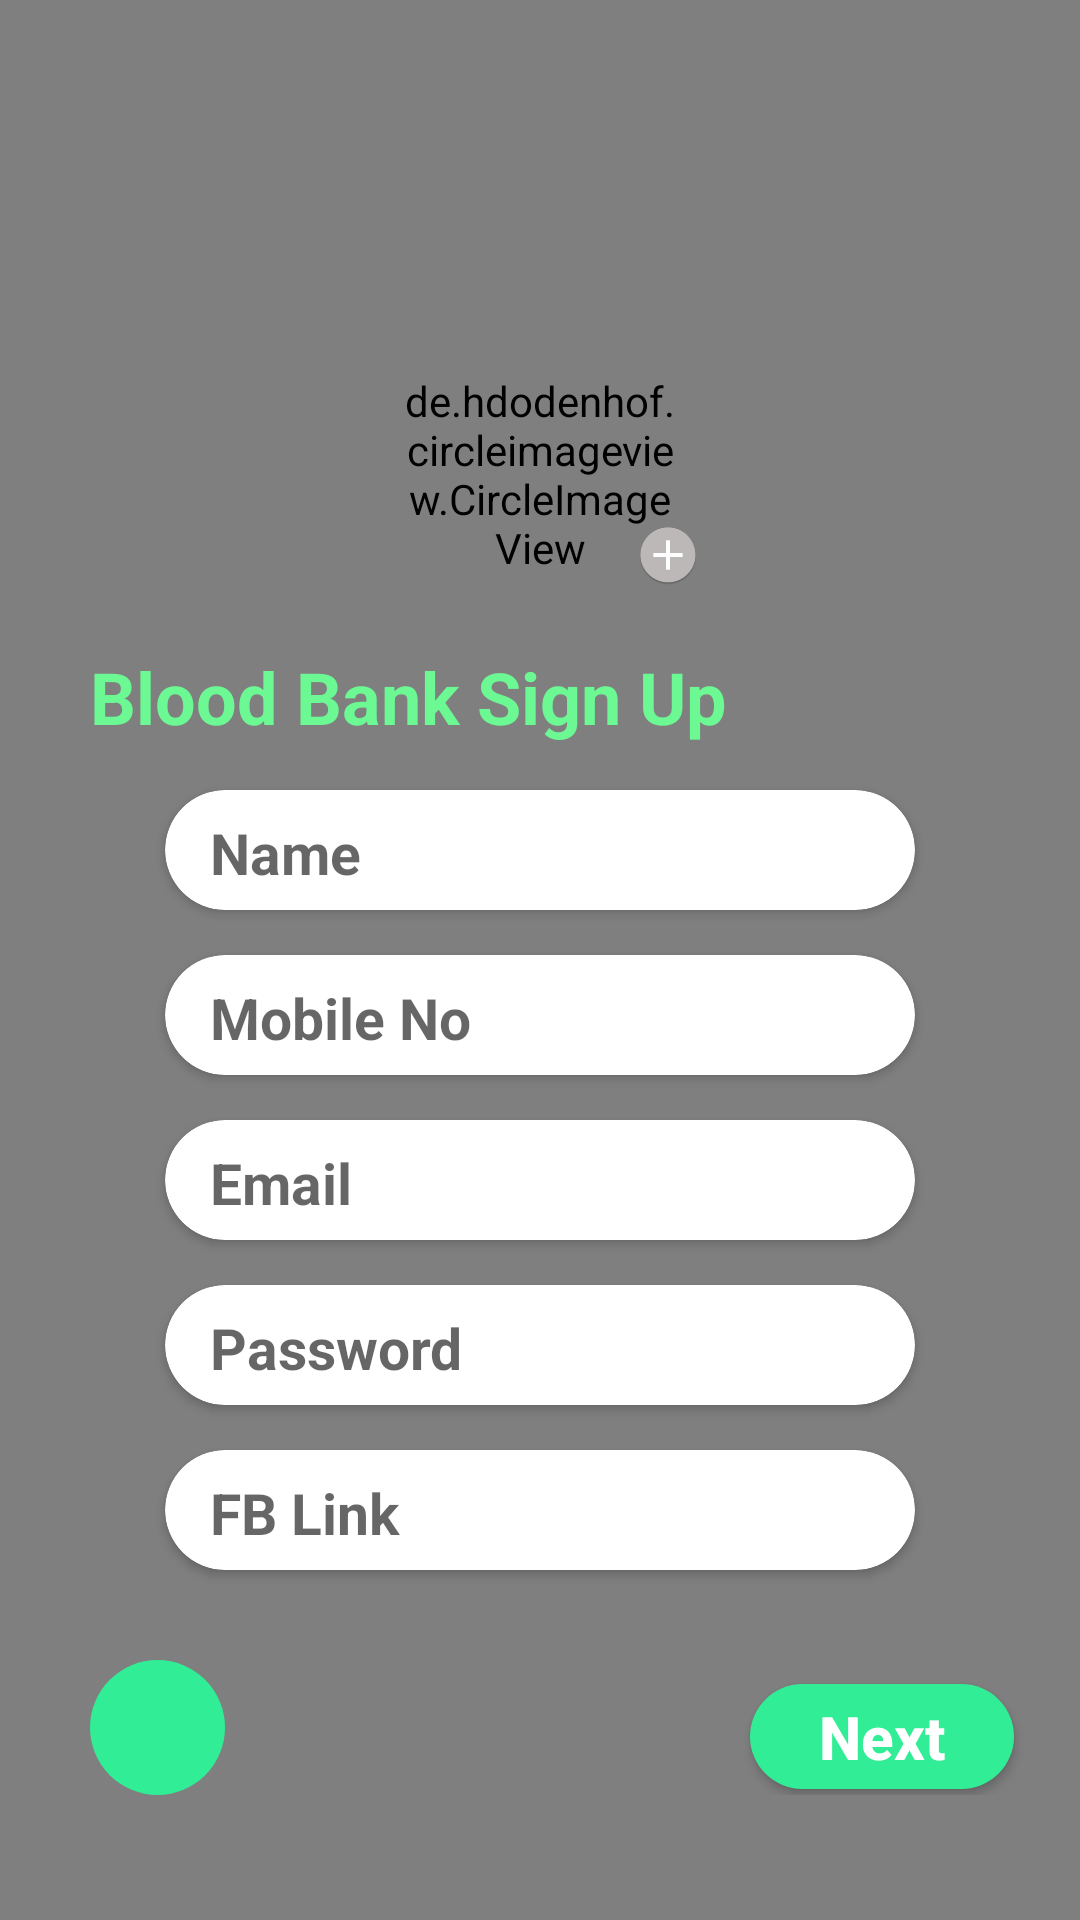

Layout XML and referenced resources for this Android screen:
<!-- AndroidManifest.xml: application theme AppTheme -->
<!-- res/layout/activity_blood_sign_up.xml -->
<?xml version="1.0" encoding="utf-8"?>
<androidx.constraintlayout.widget.ConstraintLayout xmlns:android="http://schemas.android.com/apk/res/android"
    xmlns:app="http://schemas.android.com/apk/res-auto"
    xmlns:tools="http://schemas.android.com/tools"
    android:layout_width="match_parent"
    android:layout_height="match_parent"
    android:background="@drawable/sign_bg"
    tools:context=".BloodSignUp">

    <VideoView
        android:id="@+id/videoView"
        android:layout_width="0dp"
        android:layout_height="0dp"
        app:layout_constraintBottom_toBottomOf="parent"
        app:layout_constraintEnd_toEndOf="parent"
        app:layout_constraintStart_toStartOf="parent"
        app:layout_constraintTop_toTopOf="parent" />

    <LinearLayout
        android:layout_width="match_parent"
        android:layout_height="match_parent"
        android:orientation="vertical"
        app:layout_constraintBottom_toBottomOf="parent"
        app:layout_constraintEnd_toEndOf="parent"
        app:layout_constraintStart_toStartOf="parent"
        app:layout_constraintTop_toTopOf="parent">

        <androidx.constraintlayout.widget.ConstraintLayout
            android:layout_width="match_parent"
            android:layout_height="wrap_content">

            <de.hdodenhof.circleimageview.CircleImageView
                android:id="@+id/blood_profile_image"
                android:layout_width="96dp"
                android:layout_height="96dp"
                android:layout_marginTop="110dp"
                android:src="@drawable/blood_drop"
                app:layout_constraintBottom_toBottomOf="parent"
                app:layout_constraintEnd_toEndOf="parent"
                app:layout_constraintStart_toStartOf="parent"
                app:layout_constraintTop_toTopOf="parent" />

            <ImageView
                android:id="@+id/add_icon"
                android:layout_width="20dp"
                android:layout_height="20dp"
                android:layout_alignBottom="@+id/blood_profile_image"
                android:layout_alignParentStart="true"
                android:layout_alignParentLeft="true"
                android:layout_marginStart="85dp"
                android:layout_marginLeft="85dp"
                android:layout_marginTop="65dp"
                app:layout_constraintEnd_toEndOf="@+id/blood_profile_image"
                app:layout_constraintStart_toStartOf="@+id/blood_profile_image"
                app:layout_constraintTop_toTopOf="@+id/blood_profile_image"
                app:srcCompat="@mipmap/add" />

        </androidx.constraintlayout.widget.ConstraintLayout>

        <TextView
            android:id="@+id/textView_BloodSignUp"
            android:layout_width="match_parent"
            android:layout_height="wrap_content"
            android:paddingLeft="30dp"
            android:paddingTop="10dp"
            android:text="Blood Bank Sign Up"
            android:textColor="@color/colorPrimary"
            android:textSize="24sp"
            android:textStyle="bold" />

        <LinearLayout
            android:layout_width="match_parent"
            android:layout_height="match_parent"
            android:orientation="vertical">

            <androidx.cardview.widget.CardView
                android:id="@+id/BloodSignUpCardName"
                android:layout_width="250dp"
                android:layout_height="40dp"
                android:layout_gravity="center"
                android:layout_marginTop="15dp"
                android:elevation="5dp"
                app:cardCornerRadius="30dp">

                <EditText
                    android:id="@+id/editTextTextBloodSignUpName"
                    android:layout_width="match_parent"
                    android:layout_height="match_parent"
                    android:background="@null"
                    android:ems="10"
                    android:hint="Name"
                    android:inputType="textPersonName"
                    android:paddingLeft="15dp"
                    android:paddingTop="2dp"
                    android:textSize="19sp"
                    android:textStyle="bold" />
            </androidx.cardview.widget.CardView>

            <androidx.cardview.widget.CardView
                android:id="@+id/BloodSignUpCardMobile"
                android:layout_width="250dp"
                android:layout_height="40dp"
                android:layout_gravity="center"
                android:layout_marginTop="15dp"
                android:elevation="5dp"
                app:cardCornerRadius="30dp">

                <EditText
                    android:id="@+id/editTextTextBloodSignUpMobile"
                    android:layout_width="match_parent"
                    android:layout_height="match_parent"
                    android:background="@null"
                    android:ems="10"
                    android:hint="Mobile No"
                    android:inputType="phone"
                    android:paddingLeft="15dp"
                    android:paddingTop="2dp"
                    android:textSize="19sp"
                    android:textStyle="bold" />
            </androidx.cardview.widget.CardView>

            <androidx.cardview.widget.CardView
                android:id="@+id/BloodSignUpCardEmail"
                android:layout_width="250dp"
                android:layout_height="40dp"
                android:layout_gravity="center"
                android:layout_marginTop="15dp"
                android:elevation="5dp"
                app:cardCornerRadius="30dp">

                <EditText
                    android:id="@+id/editTextTextBloodSignUpEmail"
                    android:layout_width="match_parent"
                    android:layout_height="match_parent"
                    android:background="@null"
                    android:ems="10"
                    android:hint="Email"
                    android:inputType="textEmailAddress"
                    android:paddingLeft="15dp"
                    android:paddingTop="2dp"
                    android:textSize="19sp"
                    android:textStyle="bold" />
            </androidx.cardview.widget.CardView>

            <androidx.cardview.widget.CardView
                android:id="@+id/BloodSignUpCardPassword"
                android:layout_width="250dp"
                android:layout_height="40dp"
                android:layout_gravity="center"
                android:layout_marginTop="15dp"
                android:elevation="5dp"
                app:cardCornerRadius="30dp">

                <EditText
                    android:id="@+id/editTextTextBloodSignUpPassword"
                    android:layout_width="match_parent"
                    android:layout_height="match_parent"
                    android:background="@null"
                    android:ems="10"
                    android:hint="Password"
                    android:inputType="textPassword"
                    android:paddingLeft="15dp"
                    android:paddingTop="2dp"
                    android:textSize="19sp"
                    android:textStyle="bold" />

            </androidx.cardview.widget.CardView>

            <androidx.cardview.widget.CardView
                android:id="@+id/BloodSignUpCardLink"
                android:layout_width="250dp"
                android:layout_height="40dp"
                android:layout_gravity="center"
                android:layout_marginTop="15dp"
                android:elevation="5dp"
                app:cardCornerRadius="30dp">

                <EditText
                    android:id="@+id/editTextTextBloodSignUpLink"
                    android:layout_width="match_parent"
                    android:layout_height="match_parent"
                    android:background="@null"
                    android:ems="10"
                    android:hint="FB Link"
                    android:inputType="text"
                    android:paddingLeft="15dp"
                    android:paddingTop="2dp"
                    android:textSize="19sp"
                    android:textStyle="bold" />

            </androidx.cardview.widget.CardView>

            <LinearLayout
                android:layout_width="match_parent"
                android:layout_height="wrap_content"
                android:orientation="horizontal"
                android:paddingTop="30dp">

                <ImageButton
                    android:id="@+id/BloodSignUpBackButton"
                    android:layout_width="45dp"
                    android:layout_height="45dp"
                    android:layout_marginLeft="30dp"
                    android:layout_marginRight="100dp"
                    android:background="@drawable/ripple_effect"
                    android:src="@drawable/left_arrow" />

                <Button
                    android:id="@+id/BloodSignUpNextButton"
                    android:layout_width="wrap_content"
                    android:layout_height="35dp"
                    android:layout_marginLeft="75dp"
                    android:layout_marginTop="8dp"
                    android:background="@drawable/ripple_effect"
                    android:text="Next"
                    android:textAllCaps="false"
                    android:textColor="#FFFFFF"
                    android:textSize="20sp"
                    android:textStyle="bold" />
            </LinearLayout>

        </LinearLayout>

    </LinearLayout>
</androidx.constraintlayout.widget.ConstraintLayout>
<!-- resources referenced by this layout -->
<resources>
  <color name="colorPrimary">#6CF893</color>
  <!-- drawable ripple_effect (drawable-v24) -->
  <?xml version="1.0" encoding="utf-8"?>
  <ripple xmlns:android="http://schemas.android.com/apk/res/android" android:color="#CDA3E6BE">
  
      <item>
          <shape>
  
              <solid
                  android:color="#31ED96"
                  />
              <corners
                  android:radius="300dp"
                  />
  
          </shape>
  
      </item>
  
  </ripple>
  <!-- mipmap add: png bitmap (mipmap-mdpi, 1539 bytes) -->
  <style name="AppTheme" parent="Theme.AppCompat.Light.NoActionBar">
          
          <item name="colorPrimary">#40DCA6</item>
          <item name="colorPrimaryDark">#65F593</item>
          <item name="colorAccent">@color/colorAccent</item>
      </style>
  <color name="colorAccent">#03DAC5</color>
</resources>
